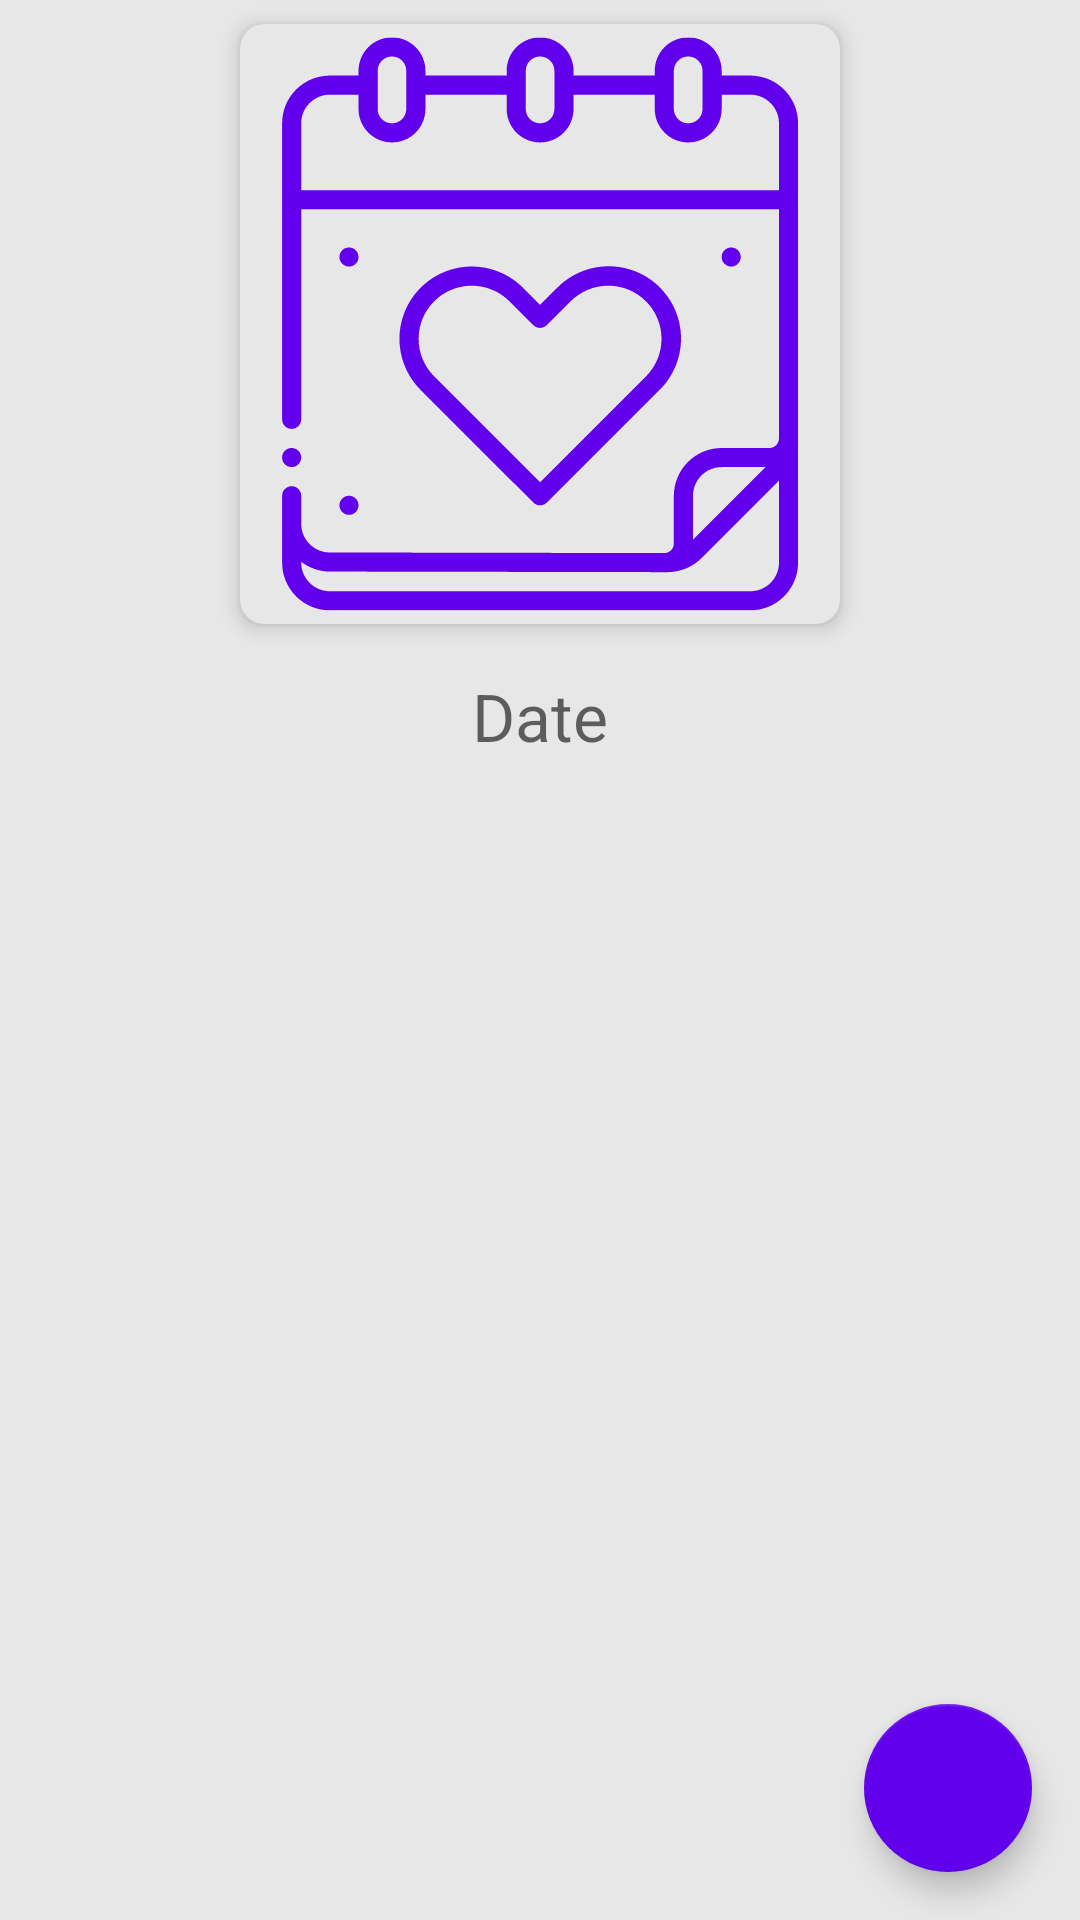

Produce the Android XML layout that renders to this screen, including the resource entries it uses.
<!-- AndroidManifest.xml: application theme Theme.SleepTight -->
<!-- res/layout/fragment_new_nap_date.xml -->
<?xml version="1.0" encoding="utf-8"?>
<layout xmlns:android="http://schemas.android.com/apk/res/android"
    xmlns:tools="http://schemas.android.com/tools"
    xmlns:app="http://schemas.android.com/apk/res-auto">

    <data>
        <variable
            name="uiEvents"
            type="com.bruno13palhano.sleeptight.ui.lists.nap.newnap.NewNapDateFragment" />

        <variable
            name="viewModel"
            type="com.bruno13palhano.sleeptight.ui.lists.nap.newnap.NewNapViewModel" />
    </data>

    <androidx.core.widget.NestedScrollView
        android:layout_width="match_parent"
        android:layout_height="match_parent"
        android:fillViewport="true"
        tools:context=".ui.lists.nap.newnap.NewNapDateFragment">
        <androidx.constraintlayout.widget.ConstraintLayout
            android:layout_width="match_parent"
            android:layout_height="match_parent">

            <com.google.android.material.card.MaterialCardView
                android:id="@+id/add_new_date"
                android:layout_width="200dp"
                android:layout_height="200dp"
                android:layout_marginStart="16dp"
                android:layout_marginTop="8dp"
                android:layout_marginEnd="16dp"
                android:backgroundTint="?android:windowBackground"
                android:elevation="4dp"
                android:onClick="@{v -> uiEvents.onDateClick()}"
                app:cardCornerRadius="8dp"
                app:cardElevation="4dp"
                app:layout_constraintEnd_toEndOf="parent"
                app:layout_constraintHorizontal_bias="0.5"
                app:layout_constraintStart_toStartOf="parent"
                app:layout_constraintTop_toTopOf="parent">

                <ImageView
                    android:layout_width="match_parent"
                    android:layout_height="match_parent"
                    android:background="@drawable/sleep_tight_date"
                    android:contentDescription="@string/date_label" />
            </com.google.android.material.card.MaterialCardView>

            <com.google.android.material.textview.MaterialTextView
                android:id="@+id/date_text"
                android:layout_width="0dp"
                android:layout_height="wrap_content"
                android:layout_gravity="center"
                android:layout_marginTop="8dp"
                android:gravity="center"
                android:hint="@string/date_label"
                android:padding="8dp"
                android:text="@{viewModel.dateUi}"
                android:textSize="22sp"
                app:layout_constraintEnd_toEndOf="@+id/add_new_date"
                app:layout_constraintStart_toStartOf="@+id/add_new_date"
                app:layout_constraintTop_toBottomOf="@+id/add_new_date" />

            <com.google.android.material.floatingactionbutton.FloatingActionButton
                android:id="@+id/add_new_nap"
                android:layout_width="wrap_content"
                android:layout_height="wrap_content"
                android:layout_marginTop="16dp"
                android:layout_marginEnd="16dp"
                android:layout_marginBottom="16dp"
                android:contentDescription="@string/next_label"
                android:onClick="@{v -> uiEvents.navigateToStart()}"
                app:backgroundTint="?colorPrimary"
                app:layout_constraintBottom_toBottomOf="parent"
                app:layout_constraintEnd_toEndOf="parent"
                app:layout_constraintHorizontal_bias="1.0"
                app:layout_constraintStart_toStartOf="parent"
                app:layout_constraintTop_toBottomOf="@+id/date_text"
                app:layout_constraintVertical_bias="1.0"
                app:srcCompat="@drawable/baseline_navigate_next_24" />
        </androidx.constraintlayout.widget.ConstraintLayout>
    </androidx.core.widget.NestedScrollView>
</layout>
<!-- resources referenced by this layout -->
<resources>
  <!-- drawable sleep_tight_date: vector/xml drawable (drawable, 17384 chars, omitted) -->
  <string name="date_label">Date</string>
  <string name="next_label">Next</string>
  <style name="Theme.SleepTight" parent="Theme.MaterialComponents.DayNight.NoActionBar">
          <item name="android:statusBarColor">@color/gray_secondary</item>
          <item name="android:windowLightStatusBar" tools:targetApi="27">true</item>
          <item name="android:windowBackground">@color/gray_secondary</item>
          <item name="android:navigationBarColor">@color/nav_white</item>
          <item name="android:windowLightNavigationBar" tools:targetApi="27">true</item>
      </style>
  <color name="gray_secondary">#FFE7E7E7</color>
  <color name="nav_white">#FFFDFDFD</color>
</resources>
